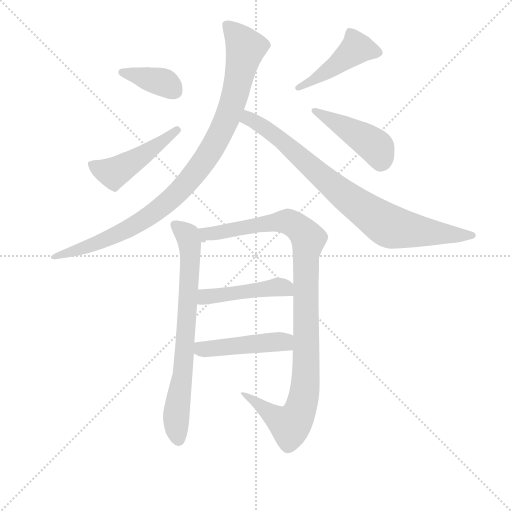
t = 0.00 s
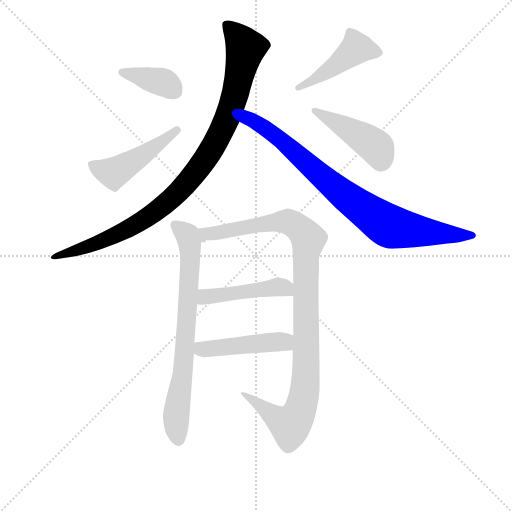
t = 1.62 s
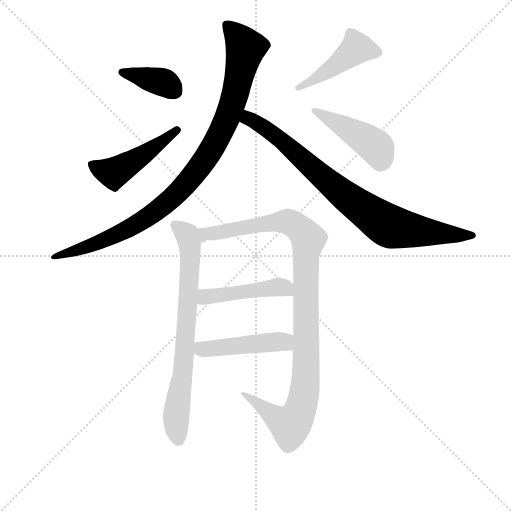
t = 3.24 s
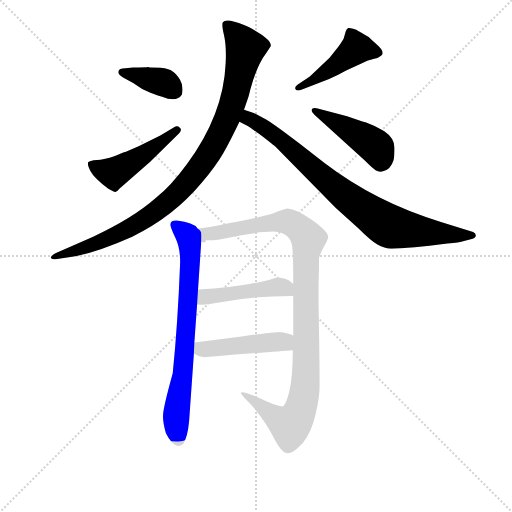
t = 4.85 s
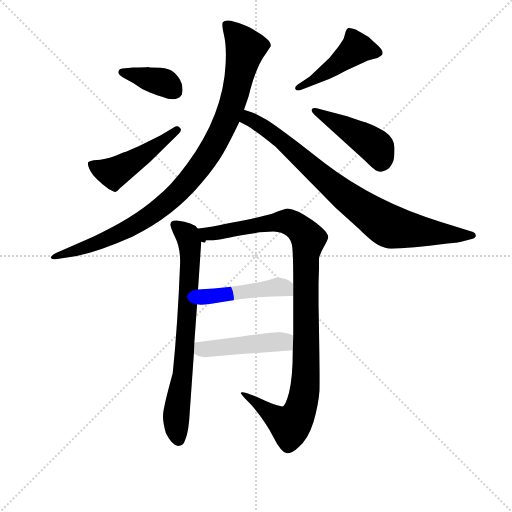
t = 6.47 s
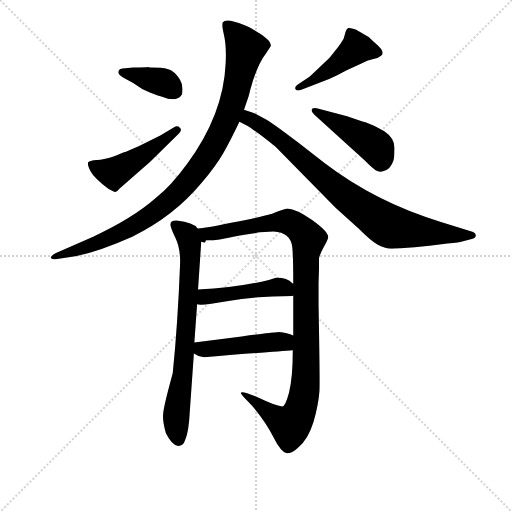
t = 8.09 s

The animated SVG that drew these frames (rendered in a browser with its animation timeline set to each time). Animation: 10 CSS @keyframes rules; one cycle of 8.09 s.

<svg version="1.1" viewBox="0 0 1024 1024" xmlns="http://www.w3.org/2000/svg">
  <g stroke="lightgray" stroke-dasharray="1,1" stroke-width="1" transform="scale(4, 4)">
    <line x1="0" y1="0" x2="256" y2="256"></line>
    <line x1="256" y1="0" x2="0" y2="256"></line>
    <line x1="128" y1="0" x2="128" y2="256"></line>
    <line x1="0" y1="128" x2="256" y2="128"></line>
  </g>
<g transform="scale(0.92, -0.92) translate(60, -900)">
   <style type="text/css">
    @keyframes keyframes0 {
      from {
       stroke: blue;
       stroke-dashoffset: 981;
       stroke-width: 128;
       }
       76% {
       animation-timing-function: step-end;
       stroke: blue;
       stroke-dashoffset: 0;
       stroke-width: 128;
       }
       to {
       stroke: black;
       stroke-width: 1024;
       }
       }
       #make-me-a-hanzi-animation-0 {
         animation: keyframes0 1.048340s both;
         animation-delay: 0.000000s;
         animation-timing-function: linear;
       }
    @keyframes keyframes1 {
      from {
       stroke: blue;
       stroke-dashoffset: 835;
       stroke-width: 128;
       }
       73% {
       animation-timing-function: step-end;
       stroke: blue;
       stroke-dashoffset: 0;
       stroke-width: 128;
       }
       to {
       stroke: black;
       stroke-width: 1024;
       }
       }
       #make-me-a-hanzi-animation-1 {
         animation: keyframes1 0.929525s both;
         animation-delay: 1.048340s;
         animation-timing-function: linear;
       }
    @keyframes keyframes2 {
      from {
       stroke: blue;
       stroke-dashoffset: 381;
       stroke-width: 128;
       }
       55% {
       animation-timing-function: step-end;
       stroke: blue;
       stroke-dashoffset: 0;
       stroke-width: 128;
       }
       to {
       stroke: black;
       stroke-width: 1024;
       }
       }
       #make-me-a-hanzi-animation-2 {
         animation: keyframes2 0.560059s both;
         animation-delay: 1.977865s;
         animation-timing-function: linear;
       }
    @keyframes keyframes3 {
      from {
       stroke: blue;
       stroke-dashoffset: 474;
       stroke-width: 128;
       }
       61% {
       animation-timing-function: step-end;
       stroke: blue;
       stroke-dashoffset: 0;
       stroke-width: 128;
       }
       to {
       stroke: black;
       stroke-width: 1024;
       }
       }
       #make-me-a-hanzi-animation-3 {
         animation: keyframes3 0.635742s both;
         animation-delay: 2.537923s;
         animation-timing-function: linear;
       }
    @keyframes keyframes4 {
      from {
       stroke: blue;
       stroke-dashoffset: 452;
       stroke-width: 128;
       }
       60% {
       animation-timing-function: step-end;
       stroke: blue;
       stroke-dashoffset: 0;
       stroke-width: 128;
       }
       to {
       stroke: black;
       stroke-width: 1024;
       }
       }
       #make-me-a-hanzi-animation-4 {
         animation: keyframes4 0.617839s both;
         animation-delay: 3.173665s;
         animation-timing-function: linear;
       }
    @keyframes keyframes5 {
      from {
       stroke: blue;
       stroke-dashoffset: 445;
       stroke-width: 128;
       }
       59% {
       animation-timing-function: step-end;
       stroke: blue;
       stroke-dashoffset: 0;
       stroke-width: 128;
       }
       to {
       stroke: black;
       stroke-width: 1024;
       }
       }
       #make-me-a-hanzi-animation-5 {
         animation: keyframes5 0.612142s both;
         animation-delay: 3.791504s;
         animation-timing-function: linear;
       }
    @keyframes keyframes6 {
      from {
       stroke: blue;
       stroke-dashoffset: 737;
       stroke-width: 128;
       }
       71% {
       animation-timing-function: step-end;
       stroke: blue;
       stroke-dashoffset: 0;
       stroke-width: 128;
       }
       to {
       stroke: black;
       stroke-width: 1024;
       }
       }
       #make-me-a-hanzi-animation-6 {
         animation: keyframes6 0.849772s both;
         animation-delay: 4.403646s;
         animation-timing-function: linear;
       }
    @keyframes keyframes7 {
      from {
       stroke: blue;
       stroke-dashoffset: 1047;
       stroke-width: 128;
       }
       77% {
       animation-timing-function: step-end;
       stroke: blue;
       stroke-dashoffset: 0;
       stroke-width: 128;
       }
       to {
       stroke: black;
       stroke-width: 1024;
       }
       }
       #make-me-a-hanzi-animation-7 {
         animation: keyframes7 1.102051s both;
         animation-delay: 5.253418s;
         animation-timing-function: linear;
       }
    @keyframes keyframes8 {
      from {
       stroke: blue;
       stroke-dashoffset: 467;
       stroke-width: 128;
       }
       60% {
       animation-timing-function: step-end;
       stroke: blue;
       stroke-dashoffset: 0;
       stroke-width: 128;
       }
       to {
       stroke: black;
       stroke-width: 1024;
       }
       }
       #make-me-a-hanzi-animation-8 {
         animation: keyframes8 0.630046s both;
         animation-delay: 6.355469s;
         animation-timing-function: linear;
       }
    @keyframes keyframes9 {
      from {
       stroke: blue;
       stroke-dashoffset: 467;
       stroke-width: 128;
       }
       60% {
       animation-timing-function: step-end;
       stroke: blue;
       stroke-dashoffset: 0;
       stroke-width: 128;
       }
       to {
       stroke: black;
       stroke-width: 1024;
       }
       }
       #make-me-a-hanzi-animation-9 {
         animation: keyframes9 0.630046s both;
         animation-delay: 6.985514s;
         animation-timing-function: linear;
       }
</style>
<path d="M 470.5 661.5 L 480.5 690.5 L 484.5 706.5 Q 499.5 760.5 518.5 784.5 L 528.5 799.5 Q 531.5 811.5 497.5 831.5 Q 480.5 842.5 470.5 845.5 Q 431.5 861.5 424.5 851.5 Q 421.5 846.5 427.0 823.5 Q 432.5 800.5 430.5 761.5 Q 425.5 650.5 346.5 543.5 Q 311.5 495.5 278.5 469.5 Q 228.5 425.5 142.5 385.5 L 60.5 349.5 Q 49.5 343.5 50.5 339.5 Q 51.5 335.5 60.5 336.5 L 89.5 340.5 Q 144.5 348.5 227.5 385.5 Q 316.5 428.5 377.5 501.5 Q 409.5 539.5 425.0 566.5 Q 440.5 593.5 460.5 635.5 L 470.5 661.5 Z" fill="lightgray"></path> 
<path d="M 460.5 635.5 L 479.5 625.5 Q 481.5 624.5 509.5 604.5 Q 536.5 583.5 538.5 581.5 L 669.5 448.5 L 719.5 403.5 Q 745.5 377.5 760.5 368.5 Q 775.5 359.5 791.5 359.5 Q 807.5 359.5 841.5 362.5 L 873.5 365.5 L 912.5 370.5 Q 941.5 373.5 942.5 374.5 L 965.5 380.5 Q 973.5 382.5 974.5 387.5 Q 974.5 393.5 968.5 395.5 L 898.5 417.5 Q 756.5 460.5 645.5 545.5 L 587.5 590.5 Q 530.5 634.5 512.5 643.5 L 491.5 654.5 L 470.5 661.5 C 442.5 670.5 433.5 649.5 460.5 635.5 Z" fill="lightgray"></path> 
<path d="M 265.5 753.5 L 262.5 754.5 Q 258.5 753.5 229.5 753.5 L 212.5 751.5 Q 198.5 751.5 197.5 744.5 Q 195.5 738.5 207.5 731.5 L 229.5 719.5 Q 247.5 705.5 267.0 698.5 Q 286.5 691.5 292.5 689.5 Q 324.5 676.5 335.5 694.5 Q 339.5 713.5 331.0 727.0 Q 322.5 740.5 315.5 744.5 Q 309.5 750.5 288.5 752.5 L 265.5 753.5 Z" fill="lightgray"></path> 
<path d="M 329.5 610.5 Q 336.5 617.5 331.0 622.5 Q 325.5 627.5 318.5 623.5 L 288.5 605.5 L 242.5 582.5 L 212.5 569.5 Q 207.5 568.5 194.0 562.5 Q 180.5 556.5 158.5 552.5 L 143.5 551.5 Q 133.5 549.5 131.5 547.5 Q 129.5 542.5 136.5 528.5 Q 143.5 514.5 175.5 489.5 Q 188.5 481.5 192.0 483.0 Q 195.5 484.5 199.5 489.5 L 266.5 548.5 L 329.5 610.5 Z" fill="lightgray"></path> 
<path d="M 587.5 716.5 Q 579.5 711.5 582.5 706.0 Q 585.5 700.5 596.5 705.5 L 655.5 728.5 Q 673.5 735.5 692.5 746.5 L 724.5 761.5 Q 741.5 769.5 751.5 771.5 Q 761.5 773.5 767.5 778.5 Q 780.5 785.5 755.5 806.5 Q 749.5 811.5 741.5 819.5 Q 721.5 831.5 714.5 835.5 Q 700.5 840.5 697.0 839.0 Q 693.5 837.5 691.5 831.5 L 687.5 817.5 Q 686.5 813.5 675.5 798.5 L 656.5 774.5 L 613.5 733.5 L 587.5 716.5 Z" fill="lightgray"></path> 
<path d="M 732.5 551.5 Q 749.5 534.5 756.5 530.0 Q 763.5 525.5 772.5 527.5 Q 789.5 531.5 795.5 551.5 Q 797.5 558.5 797.5 579.0 Q 797.5 599.5 775.5 614.5 Q 750.5 628.5 736.0 633.5 Q 721.5 638.5 694.5 647.5 L 628.5 664.5 Q 618.5 666.5 617.5 661.5 Q 616.5 656.5 623.5 650.5 L 732.5 551.5 Z" fill="lightgray"></path> 
<path d="M 369.5 403.5 Q 360.5 416.5 324.5 420.5 Q 310.5 421.5 310.5 411.5 Q 310.5 405.5 321.5 382.5 Q 332.5 359.5 331.5 326.5 Q 326.5 195.5 315.5 88.5 Q 294.5 12.5 294.5 -2.5 Q 293.5 -16.5 300.5 -41.5 Q 313.5 -68.5 327.5 -69.5 Q 338.5 -69.5 342.5 -56.5 Q 350.5 -38.5 352.5 4.5 L 361.5 131.5 L 362.5 155.5 L 368.5 238.5 L 370.5 270.5 L 377.5 374.5 C 378.5 396.5 378.5 396.5 369.5 403.5 Z" fill="lightgray"></path> 
<path d="M 633.5 317.5 L 633.5 337.5 Q 633.5 343.5 643.5 362.5 Q 653.5 380.5 653.5 384.5 Q 653.5 396.5 618.5 421.5 Q 583.5 445.5 565.5 446.5 Q 561.5 446.5 531.5 435.5 Q 503.5 427.5 442.5 415.5 Q 380.5 402.5 369.5 403.5 C 339.5 400.5 347.5 370.5 377.5 374.5 Q 386.5 371.5 386.5 374.5 Q 386.5 377.5 389.5 377.5 L 400.5 377.5 Q 411.5 377.5 458.5 387.5 Q 505.5 396.5 534.5 396.5 Q 572.5 394.5 575.5 361.5 Q 577.5 342.5 577.5 283.5 L 577.5 257.5 L 577.5 170.5 L 576.5 138.5 Q 576.5 79.5 568.5 47.5 Q 560.5 16.5 553.5 16.5 Q 537.5 18.5 502.5 35.5 Q 463.5 51.5 463.5 45.5 Q 463.5 42.5 488.5 17.5 Q 518.5 -18.5 534.5 -50.5 Q 550.5 -82.5 563.5 -85.5 Q 575.5 -85.5 589.5 -71.5 Q 609.5 -55.5 621.5 -17.5 Q 632.5 20.5 634.5 50.5 Q 635.5 80.5 632.5 237.5 L 632.5 283.5 L 633.5 317.5 Z" fill="lightgray"></path> 
<path d="M 368.5 238.5 Q 376.5 234.5 436.5 245.5 Q 495.5 256.5 575.5 256.5 L 577.5 257.5 C 607.5 261.5 601.5 265.5 577.5 283.5 Q 576.5 283.5 575.5 284.5 Q 564.5 295.5 541.5 296.5 L 524.5 291.5 Q 459.5 275.5 370.5 270.5 C 340.5 268.5 338.5 242.5 368.5 238.5 Z" fill="lightgray"></path> 
<path d="M 361.5 131.5 Q 372.5 123.5 383.5 123.5 Q 536.5 135.5 576.5 138.5 C 606.5 140.5 604.5 157.5 577.5 170.5 Q 564.5 177.5 546.5 178.5 L 543.5 177.5 L 528.5 176.5 Q 525.5 176.5 465.5 168.5 L 362.5 155.5 C 332.5 151.5 336.5 147.5 361.5 131.5 Z" fill="lightgray"></path> 
      <clipPath id="make-me-a-hanzi-clip-0">
      <path d="M 470.5 661.5 L 480.5 690.5 L 484.5 706.5 Q 499.5 760.5 518.5 784.5 L 528.5 799.5 Q 531.5 811.5 497.5 831.5 Q 480.5 842.5 470.5 845.5 Q 431.5 861.5 424.5 851.5 Q 421.5 846.5 427.0 823.5 Q 432.5 800.5 430.5 761.5 Q 425.5 650.5 346.5 543.5 Q 311.5 495.5 278.5 469.5 Q 228.5 425.5 142.5 385.5 L 60.5 349.5 Q 49.5 343.5 50.5 339.5 Q 51.5 335.5 60.5 336.5 L 89.5 340.5 Q 144.5 348.5 227.5 385.5 Q 316.5 428.5 377.5 501.5 Q 409.5 539.5 425.0 566.5 Q 440.5 593.5 460.5 635.5 L 470.5 661.5 Z" fill="lightgray"></path>
      </clipPath>
      <path clip-path="url(#make-me-a-hanzi-clip-0)" d="M 431.5 846.5 L 473.5 795.5 L 442.5 664.5 L 388.5 556.5 L 313.5 468.5 L 226.5 406.5 L 167.5 377.5 L 57.5 343.5 " fill="none" id="make-me-a-hanzi-animation-0" stroke-dasharray="853 1706" stroke-linecap="round"></path>

      <clipPath id="make-me-a-hanzi-clip-1">
      <path d="M 460.5 635.5 L 479.5 625.5 Q 481.5 624.5 509.5 604.5 Q 536.5 583.5 538.5 581.5 L 669.5 448.5 L 719.5 403.5 Q 745.5 377.5 760.5 368.5 Q 775.5 359.5 791.5 359.5 Q 807.5 359.5 841.5 362.5 L 873.5 365.5 L 912.5 370.5 Q 941.5 373.5 942.5 374.5 L 965.5 380.5 Q 973.5 382.5 974.5 387.5 Q 974.5 393.5 968.5 395.5 L 898.5 417.5 Q 756.5 460.5 645.5 545.5 L 587.5 590.5 Q 530.5 634.5 512.5 643.5 L 491.5 654.5 L 470.5 661.5 C 442.5 670.5 433.5 649.5 460.5 635.5 Z" fill="lightgray"></path>
      </clipPath>
      <path clip-path="url(#make-me-a-hanzi-clip-1)" d="M 473.5 652.5 L 481.5 641.5 L 551.5 596.5 L 674.5 486.5 L 776.5 413.5 L 854.5 396.5 L 966.5 388.5 " fill="none" id="make-me-a-hanzi-animation-1" stroke-dasharray="707 1414" stroke-linecap="round"></path>

      <clipPath id="make-me-a-hanzi-clip-2">
      <path d="M 265.5 753.5 L 262.5 754.5 Q 258.5 753.5 229.5 753.5 L 212.5 751.5 Q 198.5 751.5 197.5 744.5 Q 195.5 738.5 207.5 731.5 L 229.5 719.5 Q 247.5 705.5 267.0 698.5 Q 286.5 691.5 292.5 689.5 Q 324.5 676.5 335.5 694.5 Q 339.5 713.5 331.0 727.0 Q 322.5 740.5 315.5 744.5 Q 309.5 750.5 288.5 752.5 L 265.5 753.5 Z" fill="lightgray"></path>
      </clipPath>
      <path clip-path="url(#make-me-a-hanzi-clip-2)" d="M 204.5 742.5 L 292.5 722.5 L 320.5 702.5 " fill="none" id="make-me-a-hanzi-animation-2" stroke-dasharray="253 506" stroke-linecap="round"></path>

      <clipPath id="make-me-a-hanzi-clip-3">
      <path d="M 329.5 610.5 Q 336.5 617.5 331.0 622.5 Q 325.5 627.5 318.5 623.5 L 288.5 605.5 L 242.5 582.5 L 212.5 569.5 Q 207.5 568.5 194.0 562.5 Q 180.5 556.5 158.5 552.5 L 143.5 551.5 Q 133.5 549.5 131.5 547.5 Q 129.5 542.5 136.5 528.5 Q 143.5 514.5 175.5 489.5 Q 188.5 481.5 192.0 483.0 Q 195.5 484.5 199.5 489.5 L 266.5 548.5 L 329.5 610.5 Z" fill="lightgray"></path>
      </clipPath>
      <path clip-path="url(#make-me-a-hanzi-clip-3)" d="M 139.5 544.5 L 161.5 530.5 L 186.5 524.5 L 246.5 559.5 L 324.5 617.5 " fill="none" id="make-me-a-hanzi-animation-3" stroke-dasharray="346 692" stroke-linecap="round"></path>

      <clipPath id="make-me-a-hanzi-clip-4">
      <path d="M 587.5 716.5 Q 579.5 711.5 582.5 706.0 Q 585.5 700.5 596.5 705.5 L 655.5 728.5 Q 673.5 735.5 692.5 746.5 L 724.5 761.5 Q 741.5 769.5 751.5 771.5 Q 761.5 773.5 767.5 778.5 Q 780.5 785.5 755.5 806.5 Q 749.5 811.5 741.5 819.5 Q 721.5 831.5 714.5 835.5 Q 700.5 840.5 697.0 839.0 Q 693.5 837.5 691.5 831.5 L 687.5 817.5 Q 686.5 813.5 675.5 798.5 L 656.5 774.5 L 613.5 733.5 L 587.5 716.5 Z" fill="lightgray"></path>
      </clipPath>
      <path clip-path="url(#make-me-a-hanzi-clip-4)" d="M 757.5 787.5 L 715.5 795.5 L 664.5 754.5 L 589.5 709.5 " fill="none" id="make-me-a-hanzi-animation-4" stroke-dasharray="324 648" stroke-linecap="round"></path>

      <clipPath id="make-me-a-hanzi-clip-5">
      <path d="M 732.5 551.5 Q 749.5 534.5 756.5 530.0 Q 763.5 525.5 772.5 527.5 Q 789.5 531.5 795.5 551.5 Q 797.5 558.5 797.5 579.0 Q 797.5 599.5 775.5 614.5 Q 750.5 628.5 736.0 633.5 Q 721.5 638.5 694.5 647.5 L 628.5 664.5 Q 618.5 666.5 617.5 661.5 Q 616.5 656.5 623.5 650.5 L 732.5 551.5 Z" fill="lightgray"></path>
      </clipPath>
      <path clip-path="url(#make-me-a-hanzi-clip-5)" d="M 624.5 658.5 L 752.5 584.5 L 762.5 571.5 L 767.5 547.5 " fill="none" id="make-me-a-hanzi-animation-5" stroke-dasharray="317 634" stroke-linecap="round"></path>

      <clipPath id="make-me-a-hanzi-clip-6">
      <path d="M 369.5 403.5 Q 360.5 416.5 324.5 420.5 Q 310.5 421.5 310.5 411.5 Q 310.5 405.5 321.5 382.5 Q 332.5 359.5 331.5 326.5 Q 326.5 195.5 315.5 88.5 Q 294.5 12.5 294.5 -2.5 Q 293.5 -16.5 300.5 -41.5 Q 313.5 -68.5 327.5 -69.5 Q 338.5 -69.5 342.5 -56.5 Q 350.5 -38.5 352.5 4.5 L 361.5 131.5 L 362.5 155.5 L 368.5 238.5 L 370.5 270.5 L 377.5 374.5 C 378.5 396.5 378.5 396.5 369.5 403.5 Z" fill="lightgray"></path>
      </clipPath>
      <path clip-path="url(#make-me-a-hanzi-clip-6)" d="M 320.5 411.5 L 347.5 385.5 L 353.5 338.5 L 337.5 93.5 L 323.5 4.5 L 327.5 -55.5 " fill="none" id="make-me-a-hanzi-animation-6" stroke-dasharray="609 1218" stroke-linecap="round"></path>

      <clipPath id="make-me-a-hanzi-clip-7">
      <path d="M 633.5 317.5 L 633.5 337.5 Q 633.5 343.5 643.5 362.5 Q 653.5 380.5 653.5 384.5 Q 653.5 396.5 618.5 421.5 Q 583.5 445.5 565.5 446.5 Q 561.5 446.5 531.5 435.5 Q 503.5 427.5 442.5 415.5 Q 380.5 402.5 369.5 403.5 C 339.5 400.5 347.5 370.5 377.5 374.5 Q 386.5 371.5 386.5 374.5 Q 386.5 377.5 389.5 377.5 L 400.5 377.5 Q 411.5 377.5 458.5 387.5 Q 505.5 396.5 534.5 396.5 Q 572.5 394.5 575.5 361.5 Q 577.5 342.5 577.5 283.5 L 577.5 257.5 L 577.5 170.5 L 576.5 138.5 Q 576.5 79.5 568.5 47.5 Q 560.5 16.5 553.5 16.5 Q 537.5 18.5 502.5 35.5 Q 463.5 51.5 463.5 45.5 Q 463.5 42.5 488.5 17.5 Q 518.5 -18.5 534.5 -50.5 Q 550.5 -82.5 563.5 -85.5 Q 575.5 -85.5 589.5 -71.5 Q 609.5 -55.5 621.5 -17.5 Q 632.5 20.5 634.5 50.5 Q 635.5 80.5 632.5 237.5 L 632.5 283.5 L 633.5 317.5 Z" fill="lightgray"></path>
      </clipPath>
      <path clip-path="url(#make-me-a-hanzi-clip-7)" d="M 372.5 396.5 L 403.5 392.5 L 562.5 418.5 L 593.5 400.5 L 609.5 377.5 L 604.5 332.5 L 604.5 79.5 L 588.5 -0.5 L 570.5 -24.5 L 466.5 44.5 " fill="none" id="make-me-a-hanzi-animation-7" stroke-dasharray="919 1838" stroke-linecap="round"></path>

      <clipPath id="make-me-a-hanzi-clip-8">
      <path d="M 368.5 238.5 Q 376.5 234.5 436.5 245.5 Q 495.5 256.5 575.5 256.5 L 577.5 257.5 C 607.5 261.5 601.5 265.5 577.5 283.5 Q 576.5 283.5 575.5 284.5 Q 564.5 295.5 541.5 296.5 L 524.5 291.5 Q 459.5 275.5 370.5 270.5 C 340.5 268.5 338.5 242.5 368.5 238.5 Z" fill="lightgray"></path>
      </clipPath>
      <path clip-path="url(#make-me-a-hanzi-clip-8)" d="M 372.5 243.5 L 397.5 256.5 L 542.5 276.5 L 559.5 274.5 L 566.5 264.5 L 573.5 264.5 " fill="none" id="make-me-a-hanzi-animation-8" stroke-dasharray="339 678" stroke-linecap="round"></path>

      <clipPath id="make-me-a-hanzi-clip-9">
      <path d="M 361.5 131.5 Q 372.5 123.5 383.5 123.5 Q 536.5 135.5 576.5 138.5 C 606.5 140.5 604.5 157.5 577.5 170.5 Q 564.5 177.5 546.5 178.5 L 543.5 177.5 L 528.5 176.5 Q 525.5 176.5 465.5 168.5 L 362.5 155.5 C 332.5 151.5 336.5 147.5 361.5 131.5 Z" fill="lightgray"></path>
      </clipPath>
      <path clip-path="url(#make-me-a-hanzi-clip-9)" d="M 370.5 149.5 L 378.5 140.5 L 393.5 139.5 L 550.5 157.5 L 572.5 143.5 " fill="none" id="make-me-a-hanzi-animation-9" stroke-dasharray="339 678" stroke-linecap="round"></path>

</g>
</svg>
